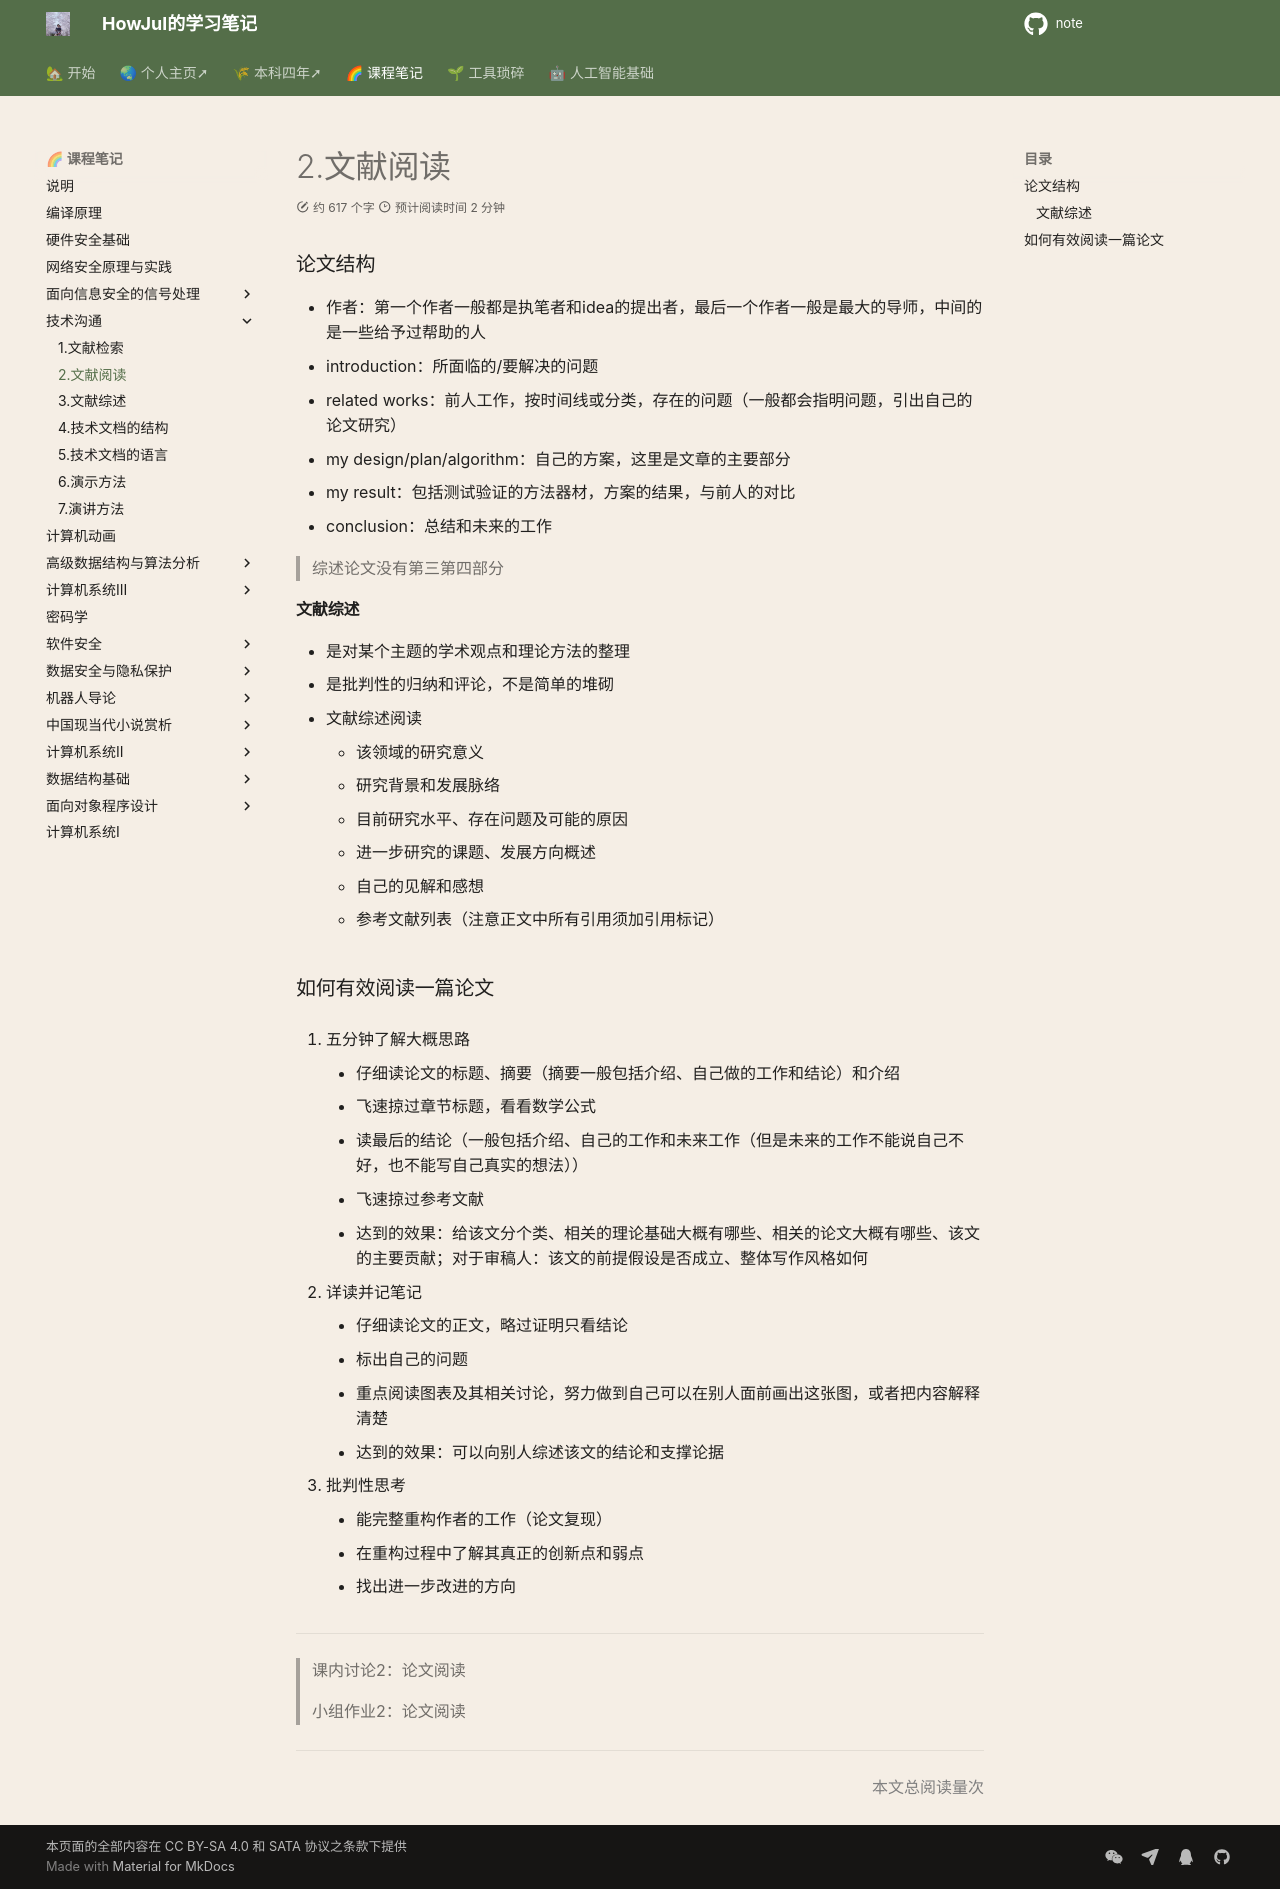

repository: howjul/note · page: 技术沟通/2 文献阅读/index.html · generator: mkdocs

### 论文结构

- 作者：第一个作者一般都是执笔者和idea的提出者，最后一个作者一般是最大的导师，中间的是一些给予过帮助的人
- introduction：所面临的/要解决的问题
- related works：前人工作，按时间线或分类，存在的问题（一般都会指明问题，引出自己的论文研究）
- my design/plan/algorithm：自己的方案，这里是文章的主要部分
- my result：包括测试验证的方法器材，方案的结果，与前人的对比
- conclusion：总结和未来的工作

> 综述论文没有第三第四部分

#### 文献综述

- 是对某个主题的学术观点和理论方法的整理
- 是批判性的归纳和评论，不是简单的堆砌
- 文献综述阅读
    - 该领域的研究意义
    - 研究背景和发展脉络
    - 目前研究水平、存在问题及可能的原因
    - 进一步研究的课题、发展方向概述
    - 自己的见解和感想
    - 参考文献列表（注意正文中所有引用须加引用标记）

### 如何有效阅读一篇论文

1. 五分钟了解大概思路
      - 仔细读论文的标题、摘要（摘要一般包括介绍、自己做的工作和结论）和介绍
      - 飞速掠过章节标题，看看数学公式
      - 读最后的结论（一般包括介绍、自己的工作和未来工作（但是未来的工作不能说自己不好，也不能写自己真实的想法））
      - 飞速掠过参考文献
      - 达到的效果：给该文分个类、相关的理论基础大概有哪些、相关的论文大概有哪些、该文的主要贡献；对于审稿人：该文的前提假设是否成立、整体写作⻛格如何

2. 详读并记笔记
      - 仔细读论文的正文，略过证明只看结论
      - 标出自己的问题
      - 重点阅读图表及其相关讨论，努力做到自己可以在别人面前画出这张图，或者把内容解释清楚
      - 达到的效果：可以向别人综述该文的结论和支撑论据

3. 批判性思考
      - 能完整重构作者的工作（论文复现）
      - 在重构过程中了解其真正的创新点和弱点
      - 找出进一步改进的方向

---

> 课内讨论2：论文阅读
>
> 小组作业2：论文阅读

---
